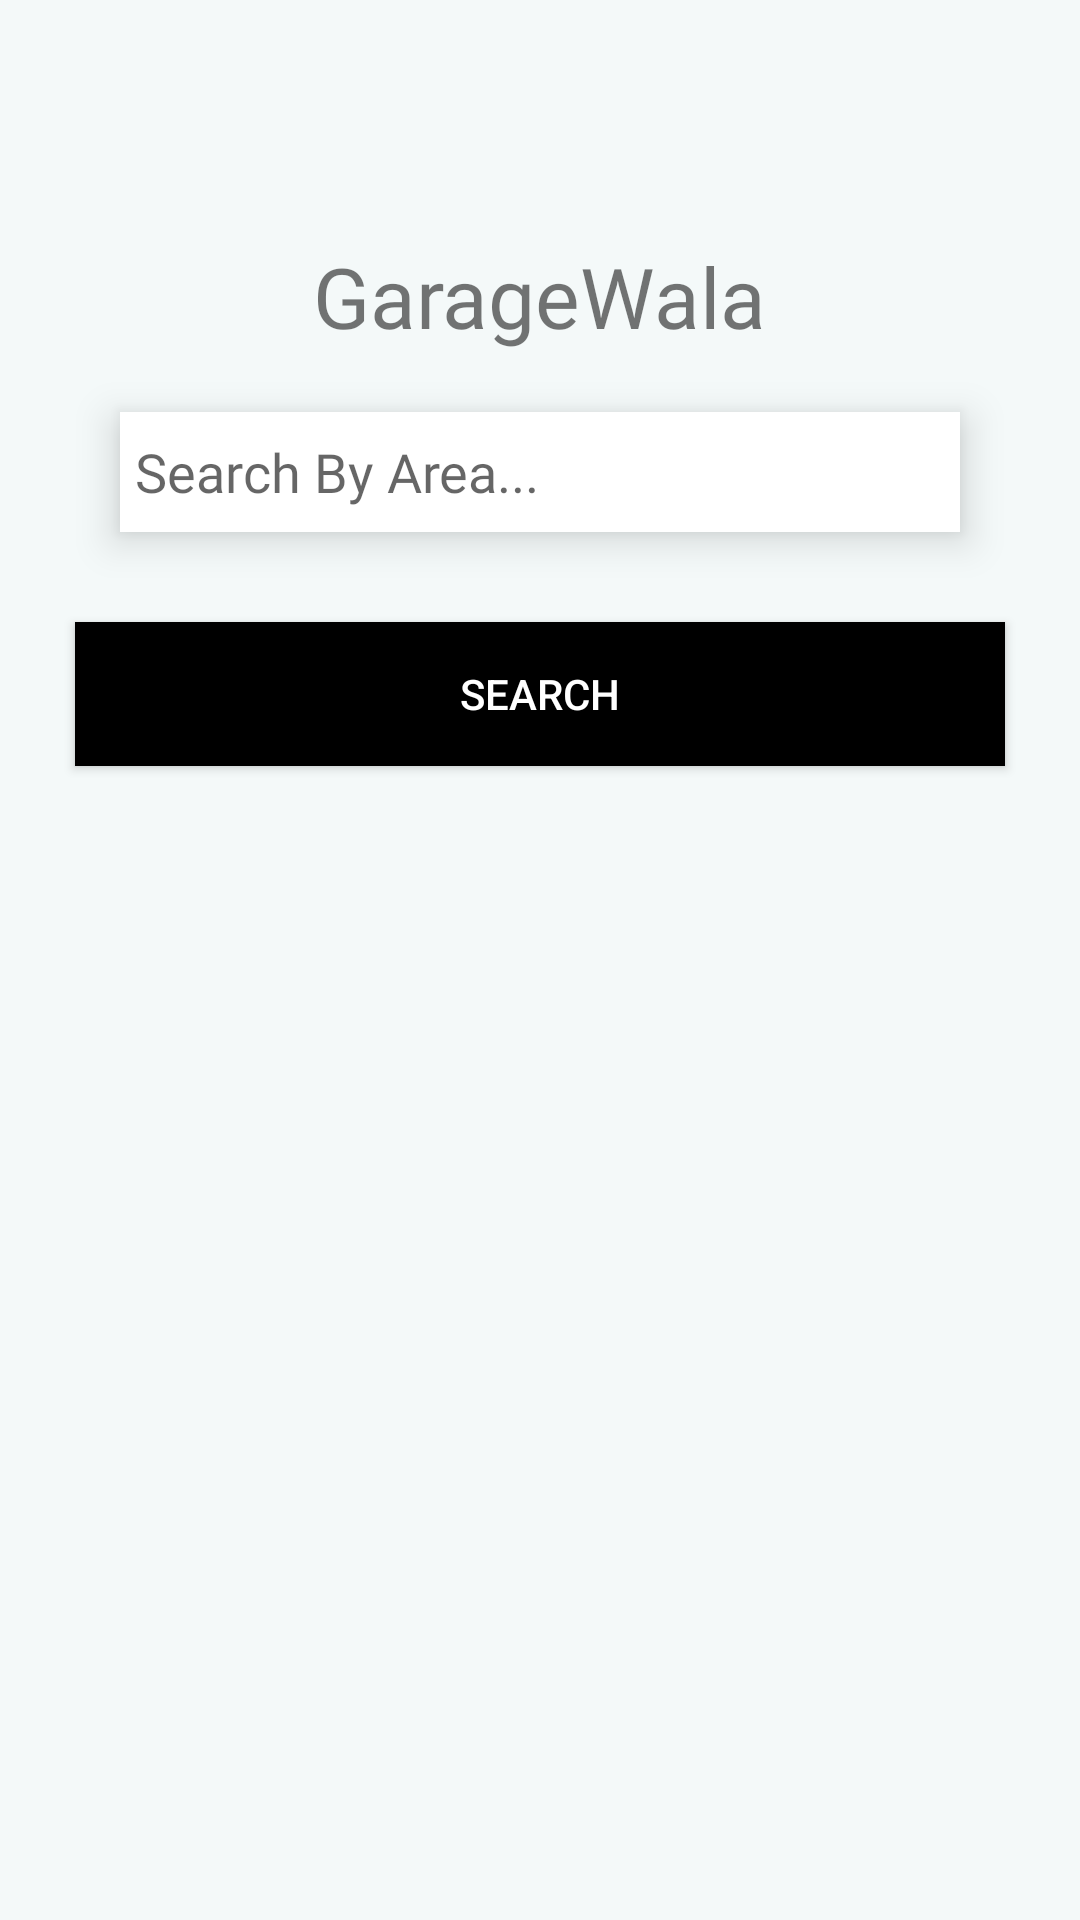

Produce the Android XML layout that renders to this screen, including the resource entries it uses.
<!-- AndroidManifest.xml: application theme Theme.Garaajwala -->
<!-- res/layout/activity_search_bar.xml -->
<?xml version="1.0" encoding="utf-8"?>
<ScrollView xmlns:android="http://schemas.android.com/apk/res/android"
    xmlns:app="http://schemas.android.com/apk/res-auto"
    xmlns:tools="http://schemas.android.com/tools"
    android:layout_width="match_parent"
    android:layout_height="match_parent"
    tools:context=".SearchBar"
    android:background="@color/mainbackground">


    <LinearLayout
        android:id="@+id/content"
        android:layout_width="match_parent"
        android:layout_height="match_parent"
        android:background="#f4f9f9"
        android:orientation="vertical"
        >

        <RelativeLayout
            android:layout_width="match_parent"
            android:layout_height="wrap_content"
            android:padding="20dp"
            >

            <ImageView
                android:id="@+id/ham"
                android:layout_width="40dp"
                android:layout_height="40dp"
                android:layout_centerVertical="true"
                android:src="@drawable/ic_baseline_arrow_back_24"
                android:transitionName="search_back"/>

        </RelativeLayout>

        <ScrollView
            android:layout_width="match_parent"
            android:layout_height="match_parent">

        <LinearLayout
            android:layout_width="match_parent"
            android:layout_height="wrap_content"
            android:orientation="vertical">

            <RelativeLayout
                android:layout_width="match_parent"
                android:layout_height="wrap_content">

                <TextView
                    android:id="@+id/app_name"
                    android:layout_width="wrap_content"
                    android:layout_height="wrap_content"
                    android:layout_centerHorizontal="true"
                    android:fontFamily="@font/muli_bold"
                    android:text="GarageWala"
                    android:textSize="28sp"
                    android:transitionName="search_title"
                    />

                <RelativeLayout
                    android:id="@+id/search_bar"
                    android:transitionName="search_title"
                    android:layout_width="match_parent"
                    android:layout_height="40dp"
                    android:layout_below="@id/app_name"
                    android:layout_marginLeft="40dp"
                    android:layout_marginTop="20dp"
                    android:layout_marginRight="40dp"
                    android:layout_marginBottom="20dp"
                    android:background="@color/white"
                    android:elevation="8dp">

                    <EditText
                        android:id="@+id/serach_area"
                        android:layout_width="match_parent"
                        android:layout_height="40dp"
                        android:text=""
                        android:layout_marginLeft="5dp"
                        android:hint="Search By Area..."
                        android:background="@null"
                        android:fontFamily="@font/muli"/>

                    <ImageView
                        android:id="@+id/serach_icon"
                        android:layout_width="30dp"
                        android:layout_height="30dp"
                        android:layout_alignParentRight="true"
                        android:layout_centerVertical="true"
                        android:layout_marginRight="15dp"
                        android:src="@drawable/ic_baseline_search_24"
                        android:transitionName="serach_icon"/>

                </RelativeLayout>


            </RelativeLayout>

            <Button
                android:id="@+id/search_btn"
                android:layout_width="match_parent"
                android:layout_height="wrap_content"
                android:layout_marginTop="10dp"
                android:layout_marginLeft="25dp"
                android:layout_marginRight="25dp"
                android:text="Search"
                android:background="@color/black"
                android:textColor="@color/white"/>


            <androidx.recyclerview.widget.RecyclerView
                android:layout_width="match_parent"
                android:layout_height="wrap_content"
                android:id="@+id/serach_recycle"
                android:layout_marginTop="10dp"/>

        </LinearLayout>
        </ScrollView>
    </LinearLayout>



</ScrollView>
<!-- resources referenced by this layout -->
<resources>
  <color name="black">#FF000000</color>
  <color name="mainbackground">#f4f9f9</color>
  <color name="white">#FFFFFFFF</color>
  <style name="Theme.Garaajwala" parent="Theme.MaterialComponents.Light.NoActionBar.Bridge">
          
          <item name="colorPrimary">@color/white</item>
          <item name="colorPrimaryVariant">@color/yellow</item>
          <item name="colorOnPrimary">@color/white</item>
          
          <item name="colorSecondary">@color/teal_200</item>
          <item name="colorSecondaryVariant">@color/teal_700</item>
          <item name="colorOnSecondary">@color/black</item>
          
          <item name="android:statusBarColor" tools:targetApi="l">?attr/colorPrimaryVariant</item>
          
  
  
      </style>
  <color name="yellow">#f0c929</color>
  <color name="teal_200">#FF03DAC5</color>
  <color name="teal_700">#FF018786</color>
</resources>
